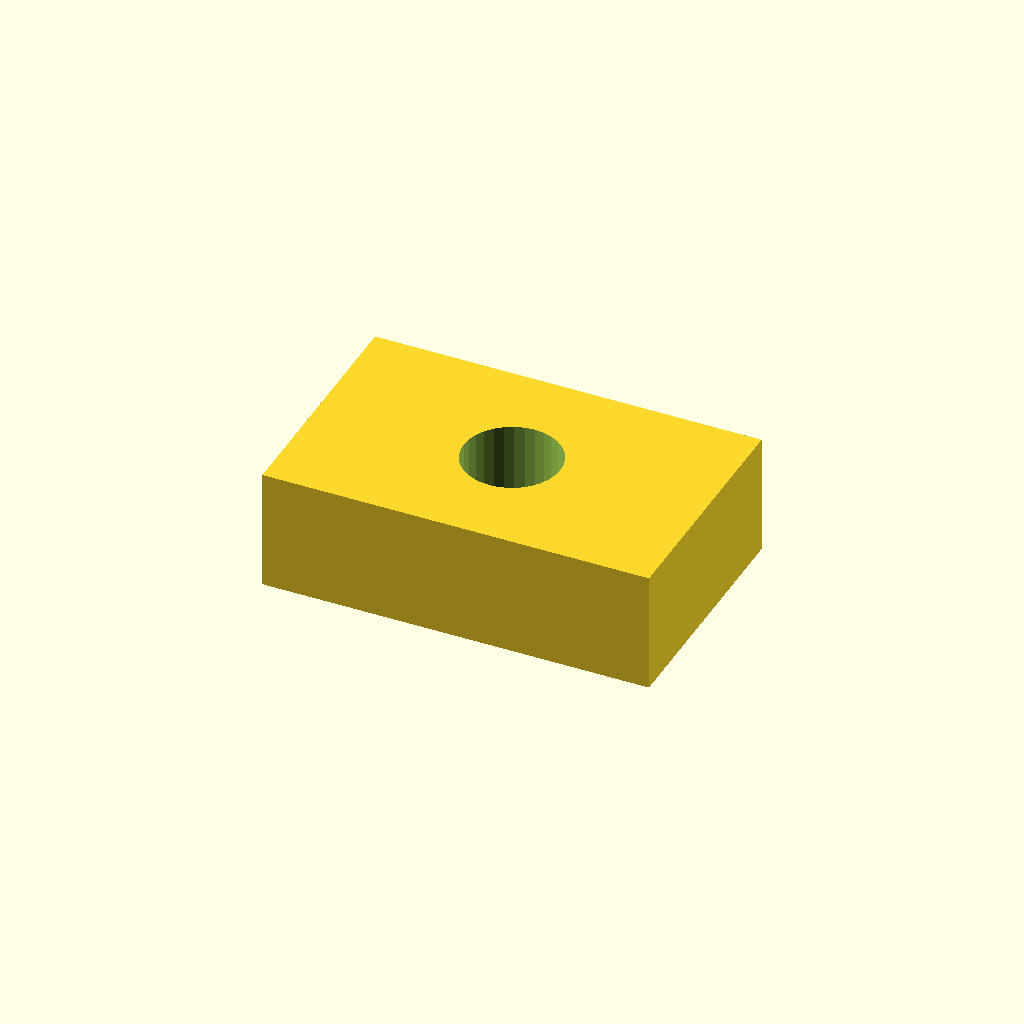
Cell 1 — every parameter at its default value.
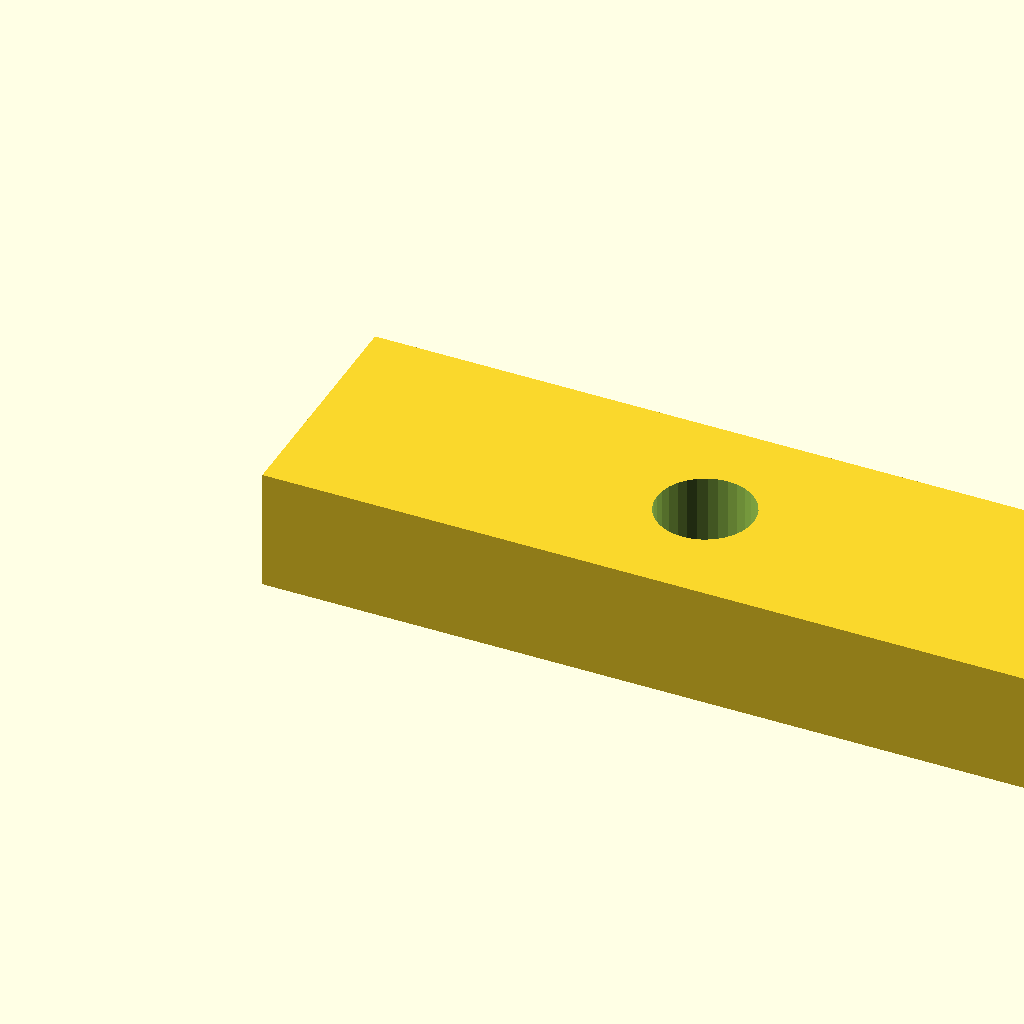
Cell 2 — pad_l set to 32, the other parameters unchanged.
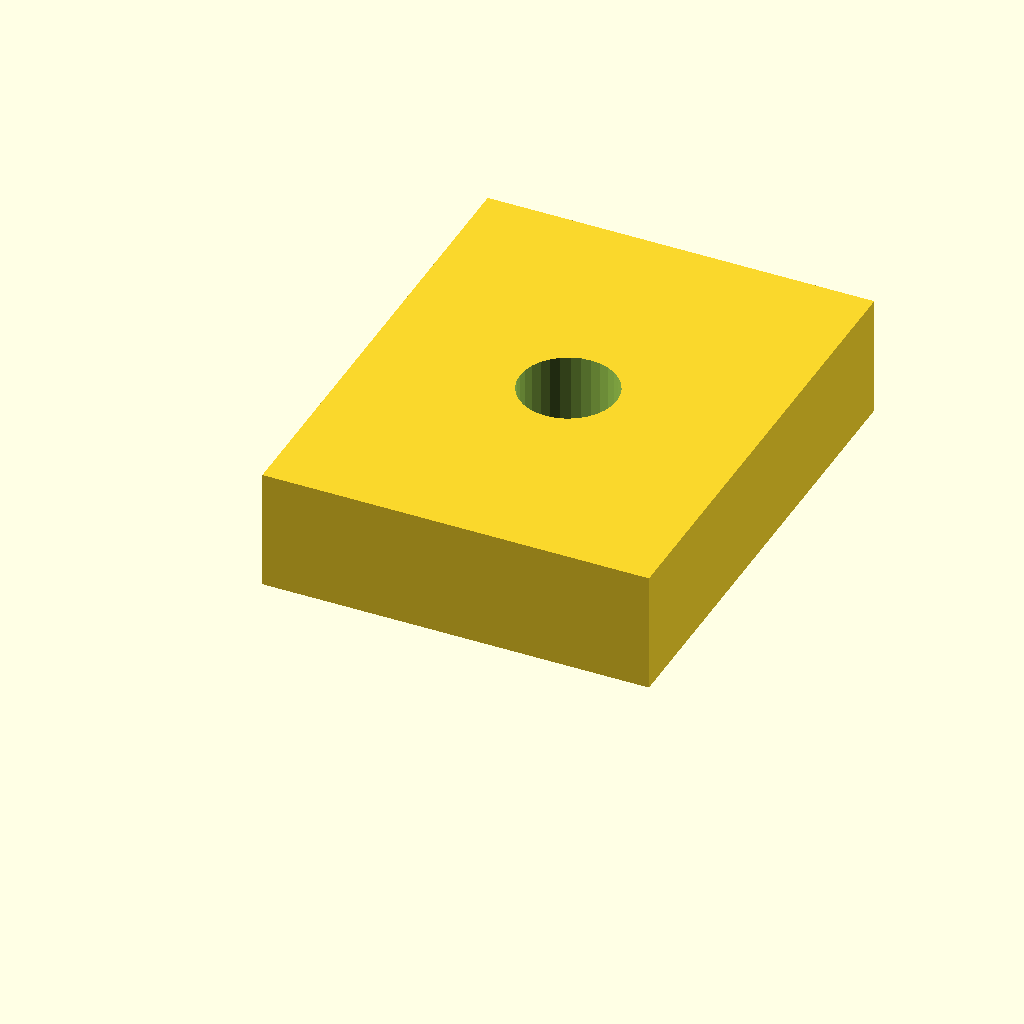
Cell 3: the same model with pad_w = 20.
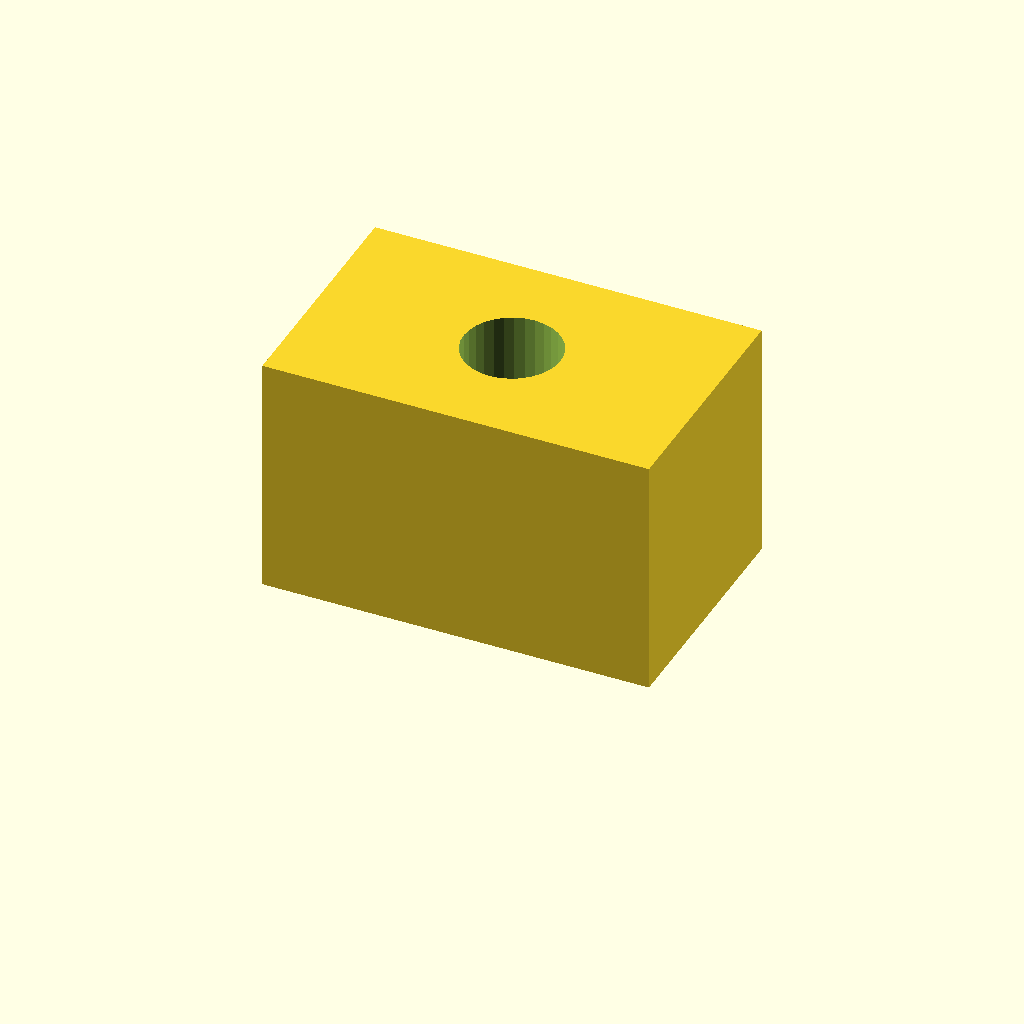
Cell 4: the same model with pad_t = 10.
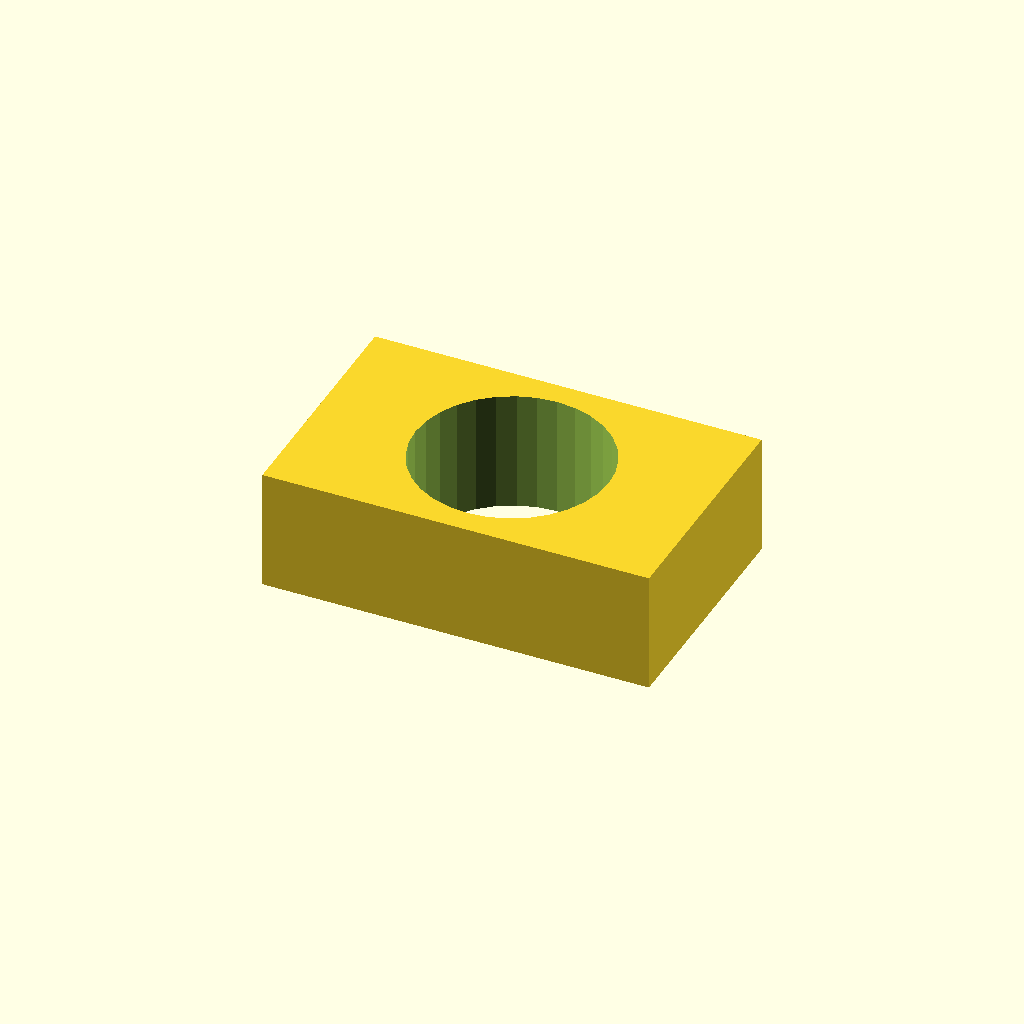
Cell 5: the same model with hole_d = 8.
All cells are drawn from one camera (rotation 55°, 0°, 25°, orthographic, colour scheme Cornfield), so only the parameter changes between them.
OpenSCAD source file optional_data/data/scale1/microfeatures/part_0046.scad:
$fn = 32;

// ----------------------------------------------------------------------
// Micro pad: drilled pad, 5-20 mm class
// ----------------------------------------------------------------------

// --- parameters (mm) ---
pad_l = 16;               // pad length, X
pad_w = 10;               // pad width, Y
pad_t = 5;                // pad thickness, Z
hole_d = 4;               // through hole diameter

difference() {
  cube([pad_l, pad_w, pad_t]);
  translate([pad_l / 2, pad_w / 2, -1])
    cylinder(h = pad_t + 2, d = hole_d);
}
Customizer parameters (derived from the source; name, type, default, range or options):
pad_l: number, default 16
pad_w: number, default 10
pad_t: number, default 5
hole_d: number, default 4
